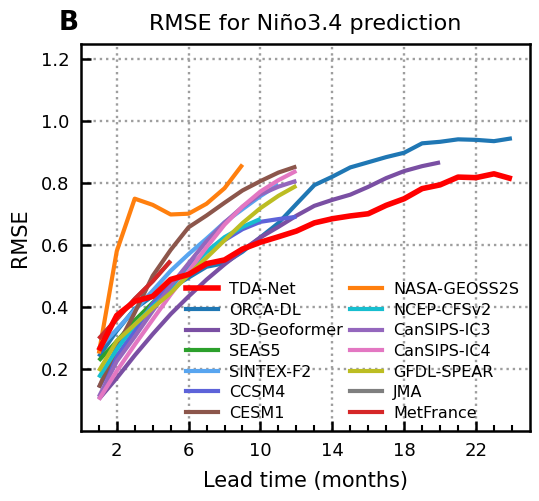

Source code (Python):
import numpy as np
import matplotlib.pyplot as plt
from matplotlib.lines import Line2D

# =========================
# 1. 替换成你自己的数据
# =========================
# key: 模型名称
# value: (lead_time数组, RMSE数组)
# 如果某个模型只预测到12个月，就只写到12；不用补到24
data = {
    "TDA-Net": (
        np.arange(1, 25),
        [0.2590836059561977, 0.37223638686024263, 0.4179737054446541, 0.4337386599717703, 0.4885304946710971, 0.5046490073637707, 0.5393056493378692, 0.5514914829079561, 0.5865590719940593, 0.6085894248675674, 0.6262263027709464, 0.644612692770388, 0.6710258066007377, 0.6844031193419926, 0.6934520775975281, 0.700534703516256, 0.7277114260836595, 0.748968077648153, 0.7816097138906675, 0.7937519429520257, 0.8188277250342619, 0.8170800020297206, 0.8294173999930293, 0.8130881382994934]
    ),
    "ORCA-DL": (
        np.arange(1, 25),
        [0.23938277848411965, 0.32255400411176427, 0.3936756732724557, 0.4349665103830557, 0.4598783322767136, 0.49455445421606103, 0.5295372598828543, 0.5408158991630069, 0.5778885228701603, 0.6243893996784055, 0.6705632923544179, 0.7319860301387492, 0.7929521760000349, 0.8200952050358091, 0.850072491230663, 0.8666625842354304, 0.8833753080760557, 0.8974850015751071, 0.927835250507721, 0.9327653726288, 0.9407219325758251, 0.9390455183207286, 0.9348350950990675, 0.9440751288294679]
    ),
    "3D-Geoformer": (
        np.arange(1, 21),
        [0.10214949835367824, 0.17005974422947773, 0.24321872900566324, 0.31187557431656765, 0.3764981871295163, 0.4337978323851393, 0.48796209152983067, 0.5370984991970779, 0.5827834731001666, 0.6242661486078345, 0.658214478568819, 0.6941340599203388, 0.7260739635400317, 0.7452789188938851, 0.7620748621742705, 0.7873107980931312, 0.8156085522100345, 0.8382662031720822, 0.854197341902979, 0.8662816424404365]
    ),
    "SEAS5": (
        np.arange(1, 7),
        [0.2265350159628775, 0.2887723933366658, 0.35600388967640784, 0.4131514867306709, 0.4645749192518047, 0.5285582872400177]
    ),
    "SINTEX-F2": (
        np.arange(1, 12),
        [0.265979125116513, 0.32727741610283734, 0.38964646313194184, 0.45203652004849176, 0.5162719302984792, 0.5703802394308014, 0.6202811504966177, 0.6725985624067661, 0.7152356007249709, 0.7576079780707815, 0.794578324970168]
    ),
    "CCSM4": (
        np.arange(1, 13),
        [0.1399, 0.2409, 0.3229, 0.41, 0.4747, 0.5301, 0.5784, 0.6152, 0.6506, 0.6745, 0.6833, 0.6906]
    ),
    "CESM1": (
        np.arange(1, 13),
        [0.1392, 0.27, 0.3812, 0.5, 0.5837, 0.6569, 0.6949, 0.736, 0.7757, 0.8059, 0.8335, 0.853]
    ),
    "NASA-GEOSS2S": (
        np.arange(1, 10),
        [0.2492, 0.5797, 0.7492, 0.7292, 0.6982, 0.7007, 0.7329, 0.7829, 0.8592]
    ),
    "NCEP-CFSv2": (
        np.arange(1, 11),
        [0.172, 0.2631, 0.3421, 0.4006, 0.4564, 0.5181, 0.578, 0.6249, 0.6581, 0.6838]
    ),
    "CanSIPS-IC3": (
        np.arange(1, 13),
        [0.1092, 0.2243, 0.3036, 0.3869, 0.4686, 0.5407, 0.6119, 0.6719, 0.7229, 0.7631, 0.7879, 0.8068]
    ),
    "CanSIPS-IC4": (
        np.arange(1, 13),
        [0.1004, 0.193, 0.2777, 0.3591, 0.4397, 0.5155, 0.5924, 0.6653, 0.7238, 0.7724, 0.8089, 0.8391]
    ),
    "GFDL-SPEAR": (
        np.arange(1, 13),
        [0.1928, 0.29, 0.3427, 0.396, 0.4448, 0.5038, 0.5586, 0.6149, 0.6704, 0.7187, 0.7584, 0.7908]
    ),
    "JMA": (
        np.arange(1, 6),
        [0.296932, 0.360545, 0.425431, 0.482871, 0.548511]
    ),
    "MetFrance": (
        np.arange(1, 6),
        [0.296932, 0.360545, 0.425431, 0.482871, 0.548511]
    ),
}


# =========================
# 2. 颜色和线宽设置
# =========================
colors = {
    "TDA-Net": "#ff0000",
    "ORCA-DL": "#1f77b4",
    "3D-Geoformer": "#7a4fa3",
    "SEAS5": "#2ca02c",
    "SINTEX-F2": "#58a5f0",
    "CCSM4": "#5d63d9",
    "CESM1": "#8c564b",
    "NASA-GEOSS2S": "#ff7f0e",
    "NCEP-CFSv2": "#17becf",
    "CanSIPS-IC3": "#9467bd",
    "CanSIPS-IC4": "#e377c2",
    "GFDL-SPEAR": "#bcbd22",
    "JMA": "#7f7f7f",
    "MetFrance": "#d62728",
}
linewidths = {
    "TDA-Net": 4.0,
    "ORCA-DL": 3.0,
    "3D-Geoformer": 3.0,
    "SEAS5": 3.0,
    "SINTEX-F2": 3.0,
    "CCSM4": 3.0,
    "CESM1": 3.0,
    "NASA-GEOSS2S": 3.0,
    "NCEP-CFSv2": 3.0,
    "CanSIPS-IC3": 3.0,
    "CanSIPS-IC4": 3.0,
    "GFDL-SPEAR": 3.0,
    "JMA": 3.0,
    "MetFrance": 3.0,
}


# =========================
# 3. 开始绘图
# =========================
plt.rcParams["font.family"] = "Arial"
plt.rcParams["axes.unicode_minus"] = False

fig, ax = plt.subplots(figsize=(5.5, 5.1), dpi=300)

plot_order = [
    "TDA-Net",
    "ORCA-DL",
    "3D-Geoformer",
    "SEAS5",
    "SINTEX-F2",
    "CCSM4",
    "CESM1",
    "NASA-GEOSS2S",
    "NCEP-CFSv2",
    "CanSIPS-IC3",
    "CanSIPS-IC4",
    "GFDL-SPEAR",
    "JMA",
    "MetFrance",
]

for name in plot_order:
    x, y = data[name]
    ax.plot(
        x, y,
        color=colors[name],
        linewidth=linewidths[name],
        solid_capstyle="butt",
        label=name,
        zorder=4 if name == "TDA-Net" else 3
    )

# =========================
# 4. 坐标轴、网格、刻度
# =========================
ax.set_xlim(0, 25)
ax.set_ylim(0, 1.25)

ax.set_xlabel("Lead time (months)", fontsize=15, labelpad=8)
ax.set_ylabel("RMSE", fontsize=15, labelpad=8)

ax.set_xticks([2, 6, 10, 14, 18, 22])
ax.set_yticks([0.2, 0.4, 0.6, 0.8, 1.0, 1.2])

# 小刻度，每个月一个
ax.set_xticks(np.arange(1, 25, 1), minor=True)

ax.tick_params(axis="both", which="major", direction="in",
               length=7, width=1.8, labelsize=13, pad=8)
ax.tick_params(axis="x", which="minor", direction="in",
               length=4, width=1.5)

# 灰色点状网格
ax.grid(
    True,
    which="major",
    linestyle=":",
    linewidth=1.7,
    color="#9e9e9e",
    zorder=1
)

# 边框加粗
for spine in ax.spines.values():
    spine.set_linewidth(1.8)
    spine.set_color("black")

# =========================
# 5. 标题和左上角 B
# =========================
ax.set_title("RMSE for Niño3.4 prediction",
             fontsize=16, pad=10)

ax.text(
    -0.05, 1.02, "B",
    transform=ax.transAxes,
    fontsize=19,
    fontweight="bold",
    va="bottom",
    ha="left"
)

# =========================
# 6. 图例：分左右两列手动排版，更接近原图
# =========================
left_labels = [
    "TDA-Net",
    "ORCA-DL",
    "3D-Geoformer",
    "SEAS5",
    "SINTEX-F2",
    "CCSM4",
    "CESM1",
]

right_labels = [
    "NASA-GEOSS2S",
    "NCEP-CFSv2",
    "CanSIPS-IC3",
    "CanSIPS-IC4",
    "GFDL-SPEAR",
    "JMA",
    "MetFrance",
]

left_handles = [
    Line2D([0], [0], color=colors[name], lw=linewidths[name])
    for name in left_labels
]

right_handles = [
    Line2D([0], [0], color=colors[name], lw=linewidths[name])
    for name in right_labels
]

leg1 = ax.legend(
    left_handles,
    left_labels,
    loc="lower right",
    bbox_to_anchor=(0.6, 0.01),
    frameon=False,
    fontsize=11.5,
    handlelength=2.0,
    handletextpad=0.7,
    borderaxespad=0.0,
    labelspacing=0.35
)

ax.add_artist(leg1)

ax.legend(
    right_handles,
    right_labels,
    loc="lower right",
    bbox_to_anchor=(0.99, 0.01),
    frameon=False,
    fontsize=11.5,
    handlelength=2.0,
    handletextpad=0.7,
    borderaxespad=0.0,
    labelspacing=0.35
)

plt.tight_layout()

# 保存图片
plt.savefig("nc_nino34_rmse_skill.png", dpi=600, bbox_inches="tight")
plt.savefig("nc_nino34_rmse_skill.pdf", bbox_inches="tight")

# plt.show()
